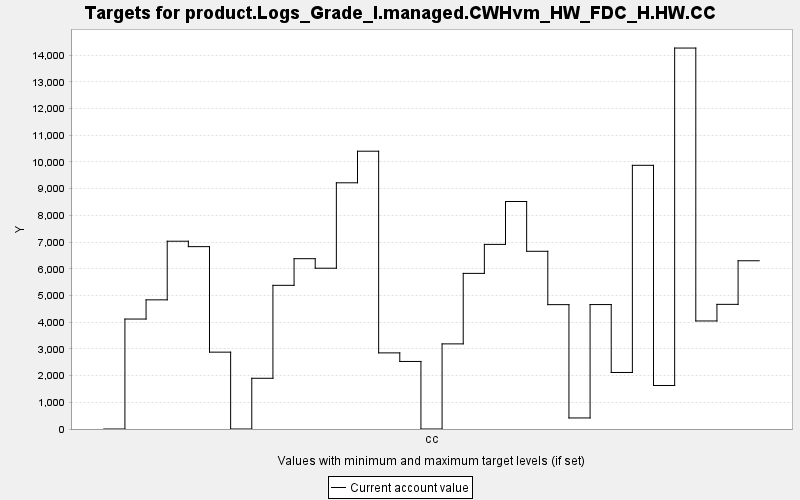

Data behind this chart, as committed beside it:
TARGET, PERIOD, YEAR, PERIODWIDTH, MINIMUM, MAXIMUM, MINWEIGHT, MAXWEIGHT, CURRENT, SUMMARY
product.Logs_Grade_I.managed.CWHvm_HW_FD…, 0, 0, 10.0, 0.0, 10000, 1.0, 1.0, 0.0, 0.0
product.Logs_Grade_I.managed.CWHvm_HW_FD…, 1, 10, 10.0, 0.0, 10000, 1.0, 1.0, 4118, 0.0
product.Logs_Grade_I.managed.CWHvm_HW_FD…, 2, 20, 10.0, 0.0, 10000, 1.0, 1.0, 4837, 0.0
product.Logs_Grade_I.managed.CWHvm_HW_FD…, 3, 30, 10.0, 0.0, 10000, 1.0, 1.0, 7032, 0.0
product.Logs_Grade_I.managed.CWHvm_HW_FD…, 4, 40, 10.0, 0.0, 10000, 1.0, 1.0, 6829, 0.0
product.Logs_Grade_I.managed.CWHvm_HW_FD…, 5, 50, 10.0, 0.0, 10000, 1.0, 1.0, 2878, 0.0
product.Logs_Grade_I.managed.CWHvm_HW_FD…, 6, 60, 10.0, 0.0, 10000, 1.0, 1.0, 0.0, 0.0
product.Logs_Grade_I.managed.CWHvm_HW_FD…, 7, 70, 10.0, 0.0, 10000, 1.0, 1.0, 1900, 0.0
product.Logs_Grade_I.managed.CWHvm_HW_FD…, 8, 80, 10.0, 0.0, 10000, 1.0, 1.0, 5380, 0.0
product.Logs_Grade_I.managed.CWHvm_HW_FD…, 9, 90, 10.0, 0.0, 10000, 1.0, 1.0, 6378, 0.0
product.Logs_Grade_I.managed.CWHvm_HW_FD…, 10, 100, 10.0, 0.0, 10000, 1.0, 1.0, 6021, 0.0
product.Logs_Grade_I.managed.CWHvm_HW_FD…, 11, 110, 10.0, 0.0, 10000, 1.0, 1.0, 9220, 0.0
product.Logs_Grade_I.managed.CWHvm_HW_FD…, 12, 120, 10.0, 0.0, 10000, 1.0, 1.0, 10403, 0.0
product.Logs_Grade_I.managed.CWHvm_HW_FD…, 13, 130, 10.0, 0.0, 10000, 1.0, 1.0, 2850, 0.0
product.Logs_Grade_I.managed.CWHvm_HW_FD…, 14, 140, 10.0, 0.0, 10000, 1.0, 1.0, 2529, 0.0
product.Logs_Grade_I.managed.CWHvm_HW_FD…, 15, 150, 10.0, 0.0, 10000, 1.0, 1.0, 0.0, 0.0
product.Logs_Grade_I.managed.CWHvm_HW_FD…, 16, 160, 10.0, 0.0, 10000, 1.0, 1.0, 3188, 0.0
product.Logs_Grade_I.managed.CWHvm_HW_FD…, 17, 170, 10.0, 0.0, 10000, 1.0, 1.0, 5828, 0.0
product.Logs_Grade_I.managed.CWHvm_HW_FD…, 18, 180, 10.0, 0.0, 10000, 1.0, 1.0, 6914, 0.0
product.Logs_Grade_I.managed.CWHvm_HW_FD…, 19, 190, 10.0, 0.0, 10000, 1.0, 1.0, 8520, 0.0
product.Logs_Grade_I.managed.CWHvm_HW_FD…, 20, 200, 10.0, 0.0, 10000, 1.0, 1.0, 6655, 0.0
product.Logs_Grade_I.managed.CWHvm_HW_FD…, 21, 210, 10.0, 0.0, 10000, 1.0, 1.0, 4657, 0.0
product.Logs_Grade_I.managed.CWHvm_HW_FD…, 22, 220, 10.0, 0.0, 10000, 1.0, 1.0, 414, 0.0
product.Logs_Grade_I.managed.CWHvm_HW_FD…, 23, 230, 10.0, 0.0, 10000, 1.0, 1.0, 4660, 0.0
product.Logs_Grade_I.managed.CWHvm_HW_FD…, 24, 240, 10.0, 0.0, 10000, 1.0, 1.0, 2117, 0.0
product.Logs_Grade_I.managed.CWHvm_HW_FD…, 25, 250, 10.0, 0.0, 10000, 1.0, 1.0, 9875, 0.0
product.Logs_Grade_I.managed.CWHvm_HW_FD…, 26, 260, 10.0, 0.0, 10000, 1.0, 1.0, 1630, 0.0
product.Logs_Grade_I.managed.CWHvm_HW_FD…, 27, 270, 10.0, 0.0, 10000, 1.0, 1.0, 14266, 0.0
product.Logs_Grade_I.managed.CWHvm_HW_FD…, 28, 280, 10.0, 0.0, 10000, 1.0, 1.0, 4046, 0.0
product.Logs_Grade_I.managed.CWHvm_HW_FD…, 29, 290, 10.0, 0.0, 10000, 1.0, 1.0, 4668, 0.0
product.Logs_Grade_I.managed.CWHvm_HW_FD…, 30, 300, 10.0, 0.0, 10000, 1.0, 1.0, 6300, 0.0
